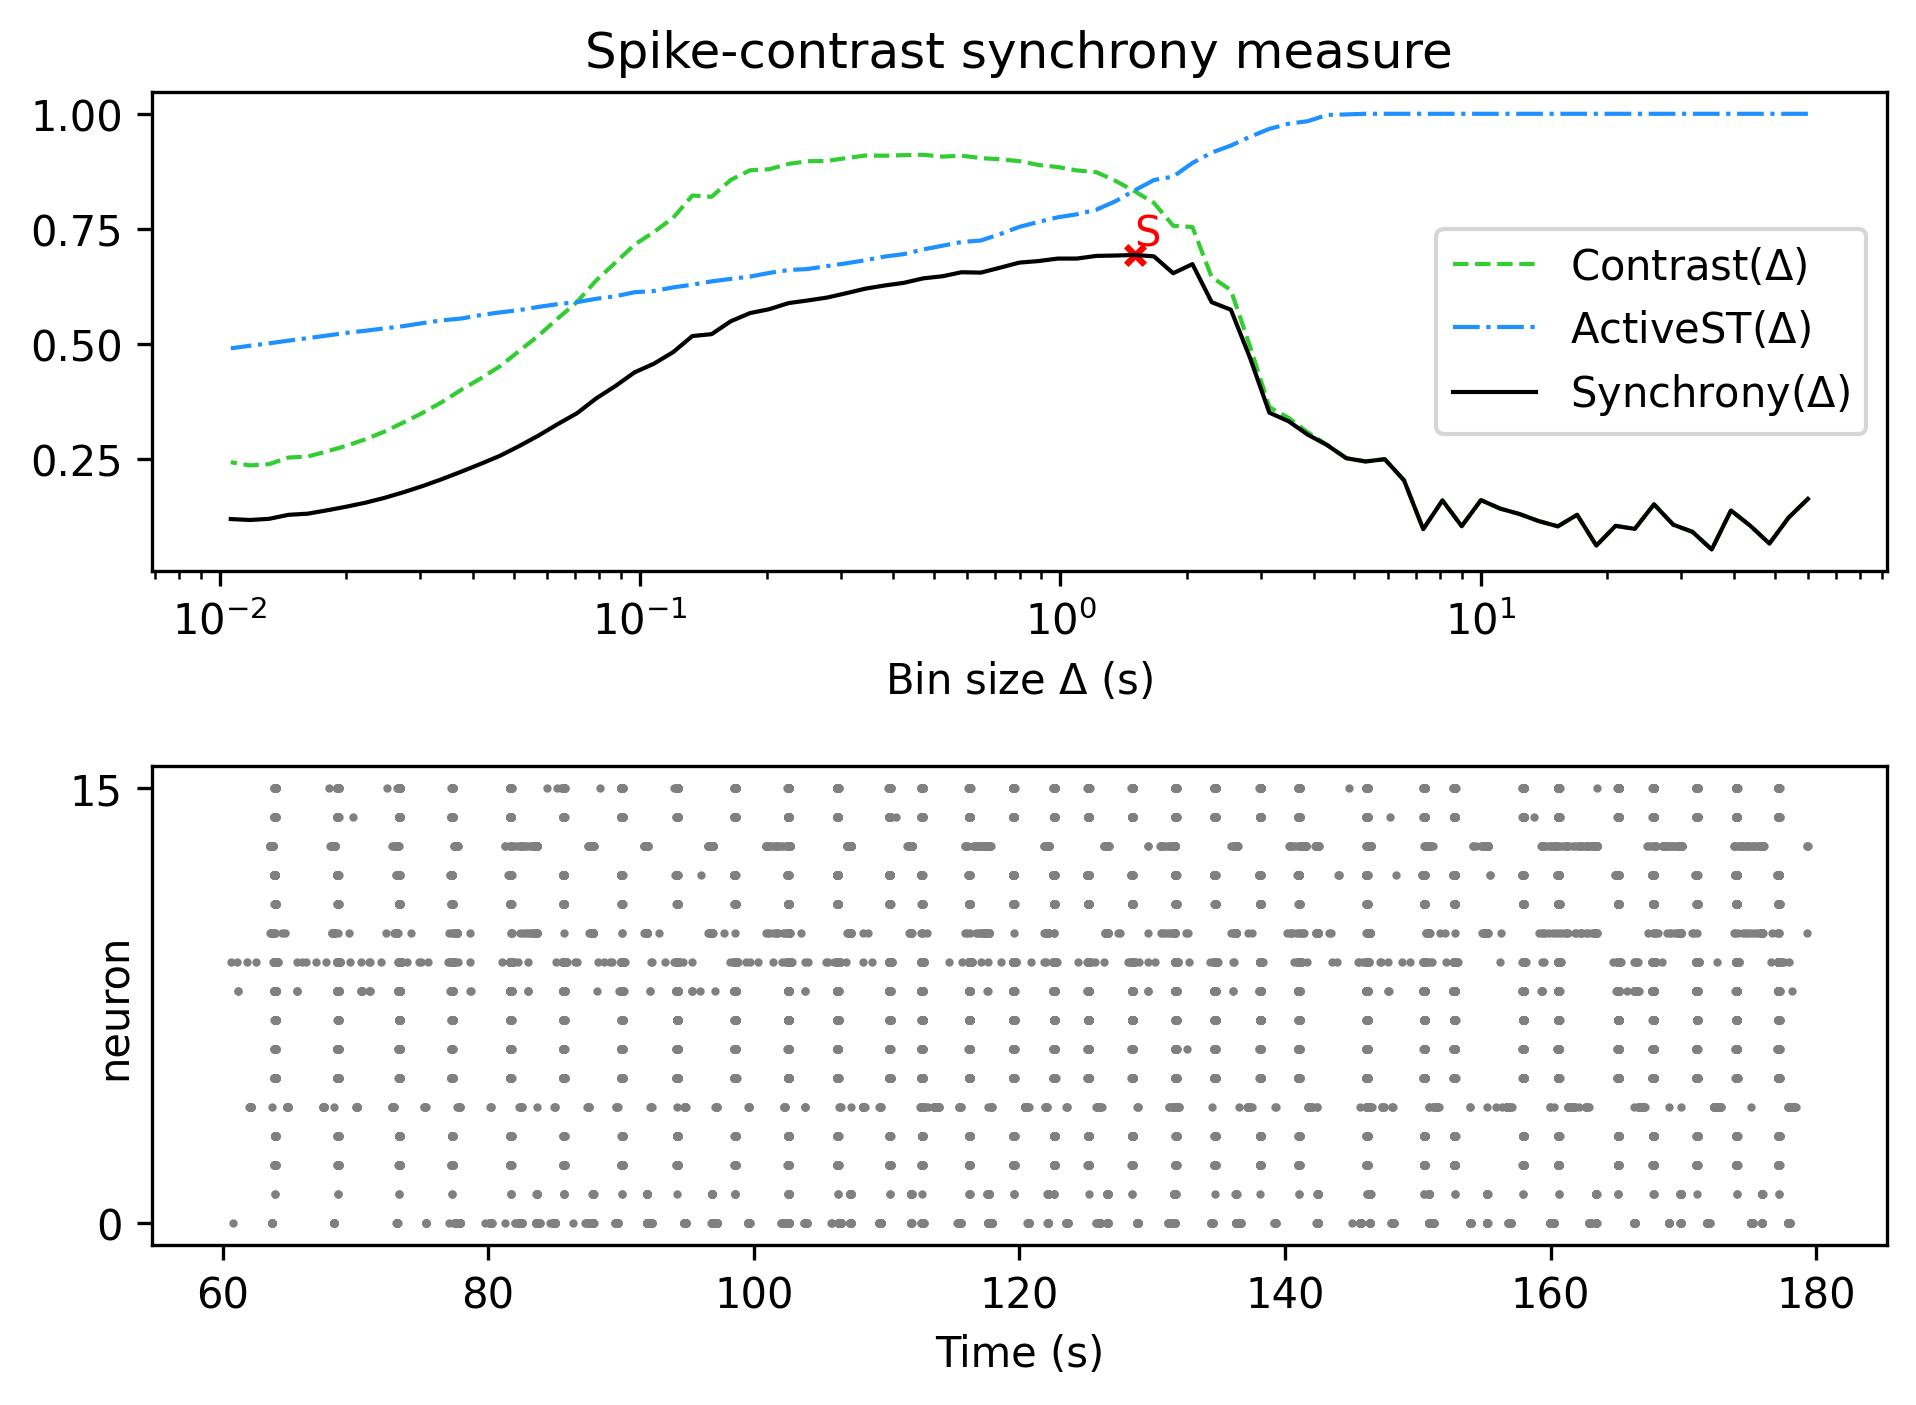

The table this chart was drawn from, first rows:
, Spike-contrast (60.0 s), Spike-contrast (54.0 s), Spike-contrast (48.6 s), Spike-contrast (43.74 s), Spike-contrast (39.366 s), Spike-contrast (35.429 s), Spike-contrast (31.886 s), Spike-contrast (28.698 s), Spike-contrast (25.828 s), Spike-contrast (23.245 s), Spike-contrast (20.921 s), Spike-contrast (18.829 s), Spike-contrast (16.946 s), Spike-contrast (15.251 s), Spike-contrast (13.726 s), Spike-contrast (12.353 s), Spike-contrast (11.118 s), Spike-contrast (10.006 s), Spike-contrast (9.006 s), Spike-contrast (8.105 s), Spike-contrast (7.295 s), Spike-contrast (6.565 s), Spike-contrast (5.909 s)
0, 0.1625, 0.122, 0.06542, 0.1043, 0.1373, 0.05252, 0.09083, 0.1064, 0.1508, 0.09731, 0.1039, 0.06102, 0.1279, 0.1028, 0.1143, 0.1297, 0.1414, 0.1599, 0.1031, 0.1593, 0.09672, 0.203, 0.2488
